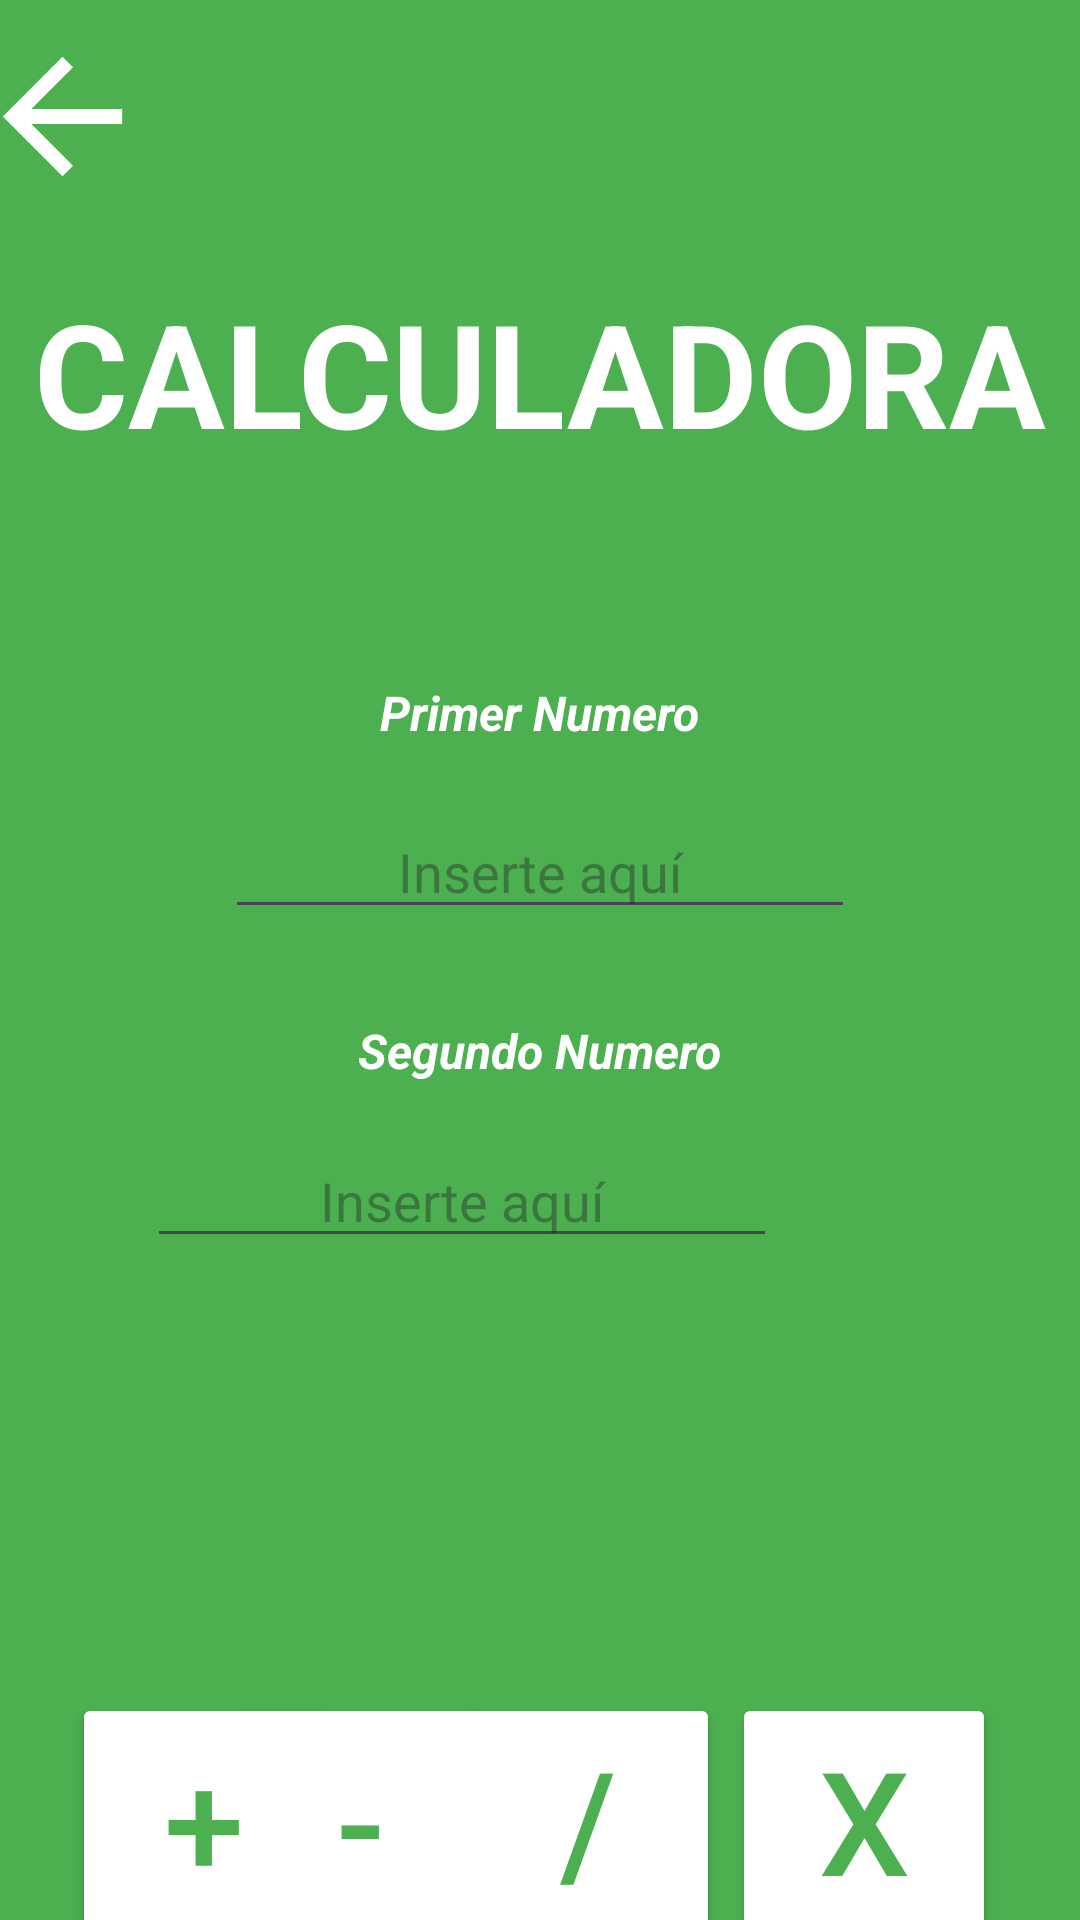

Reconstruct the res/layout file that produces this screen, plus the resources it refers to.
<!-- AndroidManifest.xml: application theme Theme.CursoAndroid_07 -->
<!-- res/layout/activity_calculadora.xml -->
<?xml version="1.0" encoding="utf-8"?>
<androidx.constraintlayout.widget.ConstraintLayout xmlns:android="http://schemas.android.com/apk/res/android"
    xmlns:app="http://schemas.android.com/apk/res-auto"
    xmlns:tools="http://schemas.android.com/tools"
    android:id="@+id/main"
    android:layout_width="match_parent"
    android:layout_height="match_parent"
    android:background="#4CAF50"
    tools:context=".Calculator">

    <TextView
        android:id="@+id/textView"
        android:layout_width="wrap_content"
        android:layout_height="wrap_content"
        android:text="CALCULADORA"
        android:textColor="#fff"
        android:textSize="48sp"
        android:textStyle="bold"
        app:layout_constraintBottom_toBottomOf="parent"
        app:layout_constraintEnd_toEndOf="parent"
        app:layout_constraintStart_toStartOf="parent"
        app:layout_constraintTop_toTopOf="parent"
        app:layout_constraintVertical_bias="0.16000003" />

    <ImageView
        android:id="@+id/volver"
        android:layout_width="wrap_content"
        android:layout_height="wrap_content"
        android:layout_marginStart="16dp"
        android:layout_marginTop="16dp"
        android:layout_marginEnd="335dp"
        android:layout_marginBottom="31dp"
        app:layout_constraintBottom_toTopOf="@+id/textView"
        app:layout_constraintEnd_toEndOf="parent"
        app:layout_constraintStart_toStartOf="parent"
        app:layout_constraintTop_toTopOf="parent"
        app:srcCompat="@drawable/baseline_arrow_back_24" />

    <TextView
        android:id="@+id/textView5"
        android:layout_width="wrap_content"
        android:layout_height="wrap_content"
        android:layout_marginTop="69dp"
        android:layout_marginBottom="19dp"
        android:text="Primer Numero"
        android:textColor="#FFFFFF"
        android:textSize="16sp"
        android:textStyle="bold|italic"
        app:layout_constraintBottom_toTopOf="@+id/pmrNum"
        app:layout_constraintEnd_toEndOf="parent"
        app:layout_constraintStart_toStartOf="parent"
        app:layout_constraintTop_toBottomOf="@+id/textView" />

    <TextView
        android:id="@+id/textView6"
        android:layout_width="wrap_content"
        android:layout_height="wrap_content"
        android:layout_marginTop="183dp"
        android:text="Segundo Numero"
        android:textColor="#FFFFFF"
        android:textSize="16sp"
        android:textStyle="bold|italic"
        app:layout_constraintEnd_toEndOf="parent"
        app:layout_constraintStart_toStartOf="parent"
        app:layout_constraintTop_toBottomOf="@+id/textView" />

    <EditText
        android:id="@+id/pmrNum"
        android:layout_width="wrap_content"
        android:layout_height="wrap_content"
        android:layout_marginTop="110dp"
        android:layout_marginBottom="28dp"
        android:ems="10"
        android:hint="Inserte aquí"
        android:inputType="number|numberDecimal"
        android:textAlignment="center"
        android:textColor="#FFFFFF"
        app:layout_constraintBottom_toTopOf="@+id/textView6"
        app:layout_constraintEnd_toEndOf="parent"
        app:layout_constraintStart_toStartOf="parent"
        app:layout_constraintTop_toBottomOf="@+id/textView" />

    <EditText
        android:id="@+id/sdoNum"
        android:layout_width="wrap_content"
        android:layout_height="wrap_content"
        android:layout_marginStart="100dp"
        android:layout_marginTop="221dp"
        android:layout_marginEnd="101dp"
        android:ems="10"
        android:hint="Inserte aquí"
        android:inputType="number|numberDecimal"
        android:textAlignment="center"
        android:textColor="#FFFFFF"
        app:layout_constraintBottom_toBottomOf="parent"
        app:layout_constraintEnd_toEndOf="parent"
        app:layout_constraintHorizontal_bias="1.0"
        app:layout_constraintStart_toStartOf="parent"
        app:layout_constraintTop_toBottomOf="@+id/textView"
        app:layout_constraintVertical_bias="0.003" />

    <Button
        android:id="@+id/suma"
        android:layout_width="wrap_content"
        android:layout_height="wrap_content"
        android:layout_marginStart="24dp"
        android:layout_marginTop="145dp"
        android:backgroundTint="#FFFFFF"
        android:text="+"
        android:textColor="#4CAF50"
        android:textSize="48sp"
        app:layout_constraintBottom_toBottomOf="parent"
        app:layout_constraintStart_toStartOf="parent"
        app:layout_constraintTop_toBottomOf="@+id/sdoNum"
        app:layout_constraintVertical_bias="0.0" />

    <Button
        android:id="@+id/resta"
        android:layout_width="wrap_content"
        android:layout_height="wrap_content"
        android:layout_marginTop="145dp"
        android:backgroundTint="#FFFFFF"
        android:text="-"
        android:textColor="#4CAF50"
        android:textSize="48sp"
        app:layout_constraintBottom_toBottomOf="parent"
        app:layout_constraintEnd_toStartOf="@+id/division"
        app:layout_constraintHorizontal_bias="0.75"
        app:layout_constraintStart_toEndOf="@+id/suma"
        app:layout_constraintTop_toBottomOf="@+id/sdoNum"
        app:layout_constraintVertical_bias="0.0" />

    <Button
        android:id="@+id/division"
        android:layout_width="wrap_content"
        android:layout_height="wrap_content"
        android:layout_marginTop="145dp"
        android:layout_marginEnd="4dp"
        android:backgroundTint="#FFFFFF"
        android:text="/"
        android:textColor="#4CAF50"
        android:textSize="48sp"
        app:layout_constraintBottom_toBottomOf="parent"
        app:layout_constraintEnd_toStartOf="@+id/multi"
        app:layout_constraintTop_toBottomOf="@+id/sdoNum"
        app:layout_constraintVertical_bias="0.0" />

    <Button
        android:id="@+id/multi"
        android:layout_width="wrap_content"
        android:layout_height="wrap_content"
        android:layout_marginTop="145dp"
        android:layout_marginEnd="28dp"
        android:backgroundTint="#FFFFFF"
        android:text="X"
        android:textColor="#4CAF50"
        android:textSize="48sp"
        app:layout_constraintBottom_toBottomOf="parent"
        app:layout_constraintEnd_toEndOf="parent"
        app:layout_constraintTop_toBottomOf="@+id/sdoNum"
        app:layout_constraintVertical_bias="0.0" />

    <TextView
        android:id="@+id/res"
        android:layout_width="315dp"
        android:layout_height="88dp"
        android:layout_marginTop="40dp"
        android:textAlignment="center"
        android:textColor="#FFFFFF"
        android:textSize="48sp"
        app:layout_constraintBottom_toBottomOf="parent"
        app:layout_constraintEnd_toEndOf="parent"
        app:layout_constraintStart_toStartOf="parent"
        app:layout_constraintTop_toBottomOf="@+id/sdoNum"
        app:layout_constraintVertical_bias="0.0" />
</androidx.constraintlayout.widget.ConstraintLayout>
<!-- resources referenced by this layout -->
<resources>
  <!-- drawable baseline_arrow_back_24 (drawable) -->
  <vector xmlns:android="http://schemas.android.com/apk/res/android" android:autoMirrored="true" android:height="60dp" android:tint="#fff" android:viewportHeight="24" android:viewportWidth="24" android:width="60dp">
        
      <path android:fillColor="@android:color/white" android:pathData="M20,11H7.83l5.59,-5.59L12,4l-8,8 8,8 1.41,-1.41L7.83,13H20v-2z"/>
      
  </vector>
  <style name="Theme.CursoAndroid_07" parent="Base.Theme.CursoAndroid_07" />
  <style name="Base.Theme.CursoAndroid_07" parent="Theme.Material3.DayNight.NoActionBar">
          
          
      </style>
</resources>
